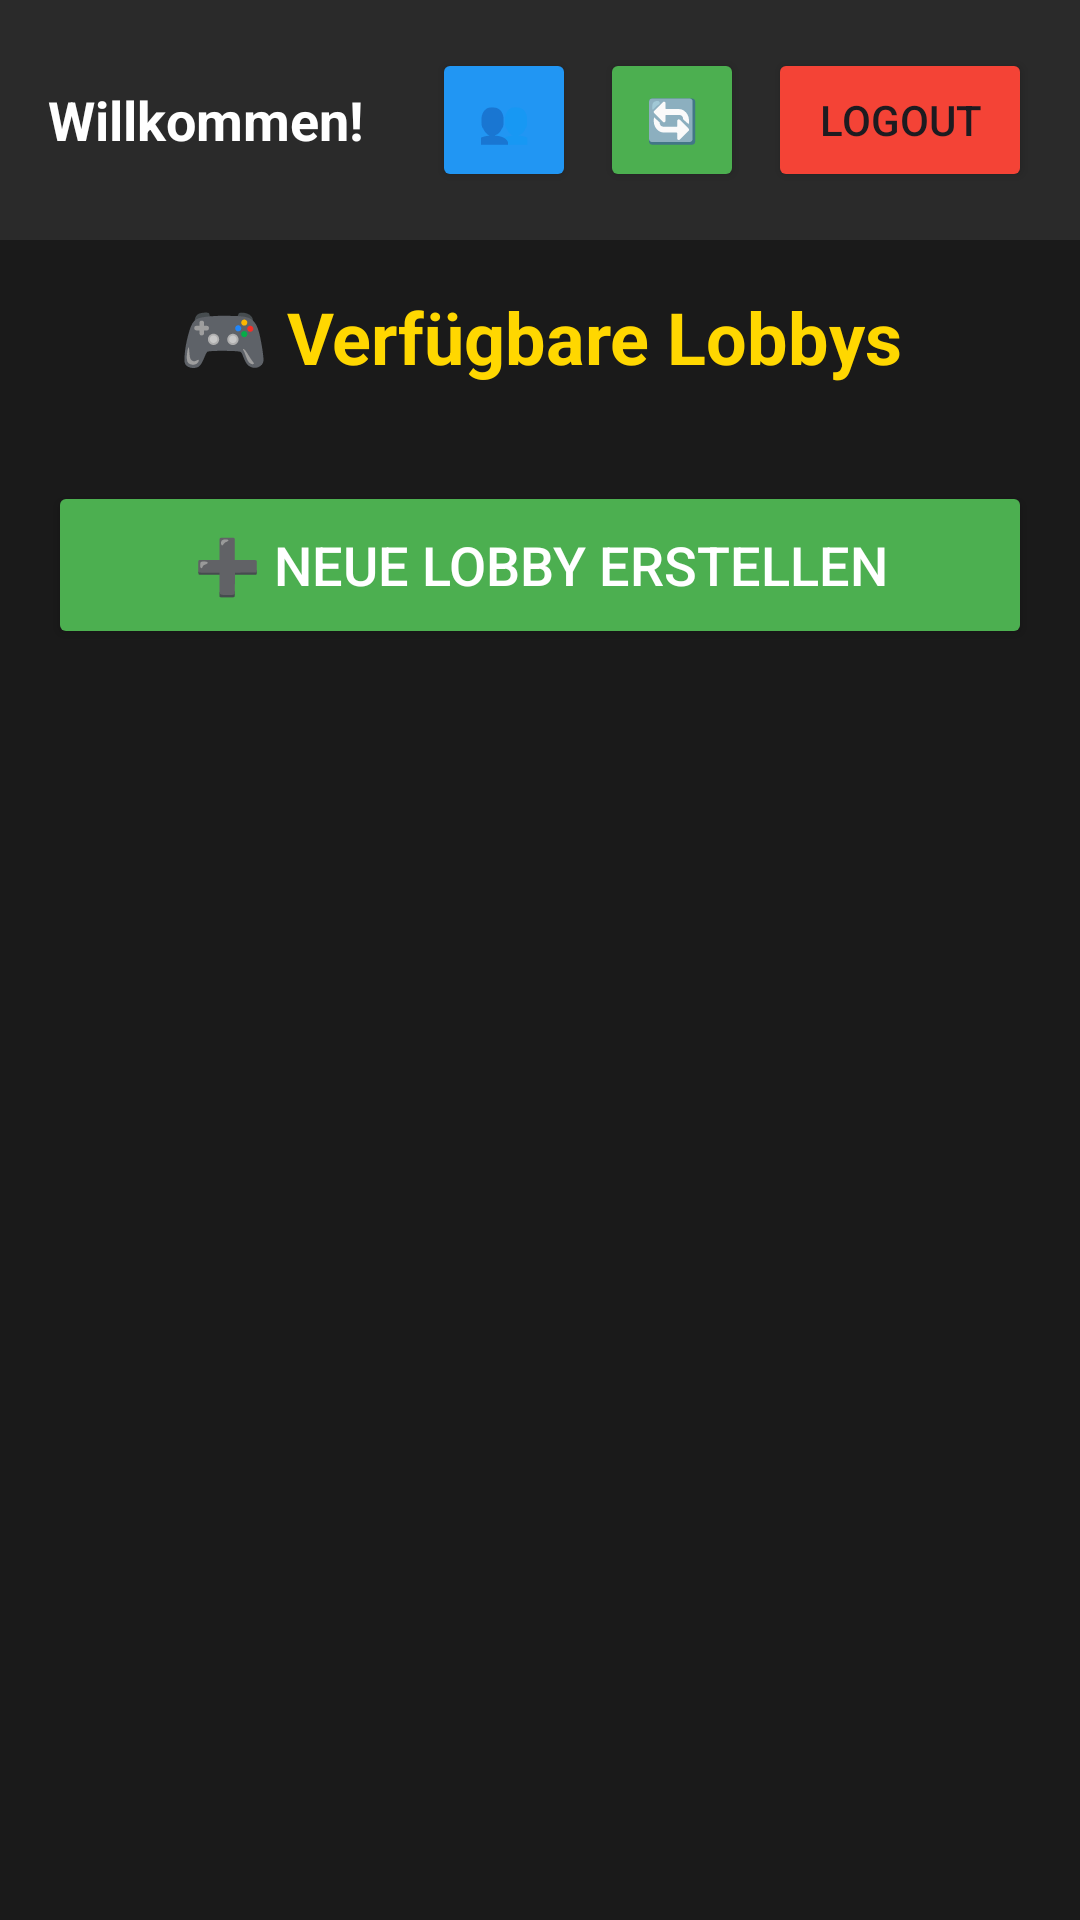

Layout XML and referenced resources for this Android screen:
<!-- AndroidManifest.xml: application theme Theme.WorldsHardestGameMultiplayer -->
<!-- res/layout/activity_lobby_browser.xml -->
<?xml version="1.0" encoding="utf-8"?>
<LinearLayout xmlns:android="http://schemas.android.com/apk/res/android"
    android:layout_width="match_parent"
    android:layout_height="match_parent"
    android:orientation="vertical"
    android:background="#1a1a1a">

    
    <LinearLayout
        android:layout_width="match_parent"
        android:layout_height="wrap_content"
        android:orientation="horizontal"
        android:padding="16dp"
        android:background="#2a2a2a"
        android:gravity="center_vertical">

        <TextView
            android:id="@+id/tvWelcome"
            android:layout_width="0dp"
            android:layout_height="wrap_content"
            android:layout_weight="1"
            android:text="Willkommen!"
            android:textSize="18sp"
            android:textColor="#FFFFFF"
            android:textStyle="bold"/>

        <Button
            android:id="@+id/btnFriends"
            android:layout_width="wrap_content"
            android:layout_height="wrap_content"
            android:text="👥"
            android:minWidth="48dp"
            android:backgroundTint="#2196F3"
            android:layout_marginEnd="8dp"/>

        <Button
            android:id="@+id/btnRefresh"
            android:layout_width="wrap_content"
            android:layout_height="wrap_content"
            android:text="🔄"
            android:minWidth="48dp"
            android:backgroundTint="#4CAF50"
            android:layout_marginEnd="8dp"/>

        <Button
            android:id="@+id/btnLogout"
            android:layout_width="wrap_content"
            android:layout_height="wrap_content"
            android:text="Logout"
            android:backgroundTint="#F44336"/>
    </LinearLayout>

    
    <TextView
        android:layout_width="match_parent"
        android:layout_height="wrap_content"
        android:text="🎮 Verfügbare Lobbys"
        android:textSize="24sp"
        android:textColor="#FFD700"
        android:textStyle="bold"
        android:padding="16dp"
        android:gravity="center"/>

    
    <Button
        android:id="@+id/btnCreateLobby"
        android:layout_width="match_parent"
        android:layout_height="wrap_content"
        android:text="➕ Neue Lobby erstellen"
        android:minHeight="56dp"
        android:textSize="18sp"
        android:textColor="#FFFFFF"
        android:backgroundTint="#4CAF50"
        android:layout_margin="16dp"/>

    
    <ProgressBar
        android:id="@+id/progressBar"
        android:layout_width="wrap_content"
        android:layout_height="wrap_content"
        android:layout_gravity="center"
        android:visibility="gone"/>

    
    <TextView
        android:id="@+id/tvNoLobbies"
        android:layout_width="match_parent"
        android:layout_height="wrap_content"
        android:text="Keine Lobbys verfügbar.\nErstelle die erste Lobby!"
        android:textSize="16sp"
        android:textColor="#808080"
        android:gravity="center"
        android:padding="32dp"
        android:visibility="gone"/>

    
    <androidx.recyclerview.widget.RecyclerView
        android:id="@+id/rvLobbies"
        android:layout_width="match_parent"
        android:layout_height="0dp"
        android:layout_weight="1"
        android:padding="8dp"/>

</LinearLayout>
<!-- resources referenced by this layout -->
<resources>
  <style name="Theme.WorldsHardestGameMultiplayer" parent="Base.Theme.WorldsHardestGameMultiplayer" />
  <style name="Base.Theme.WorldsHardestGameMultiplayer" parent="Theme.Material3.DayNight.NoActionBar">
          
          
      </style>
</resources>
